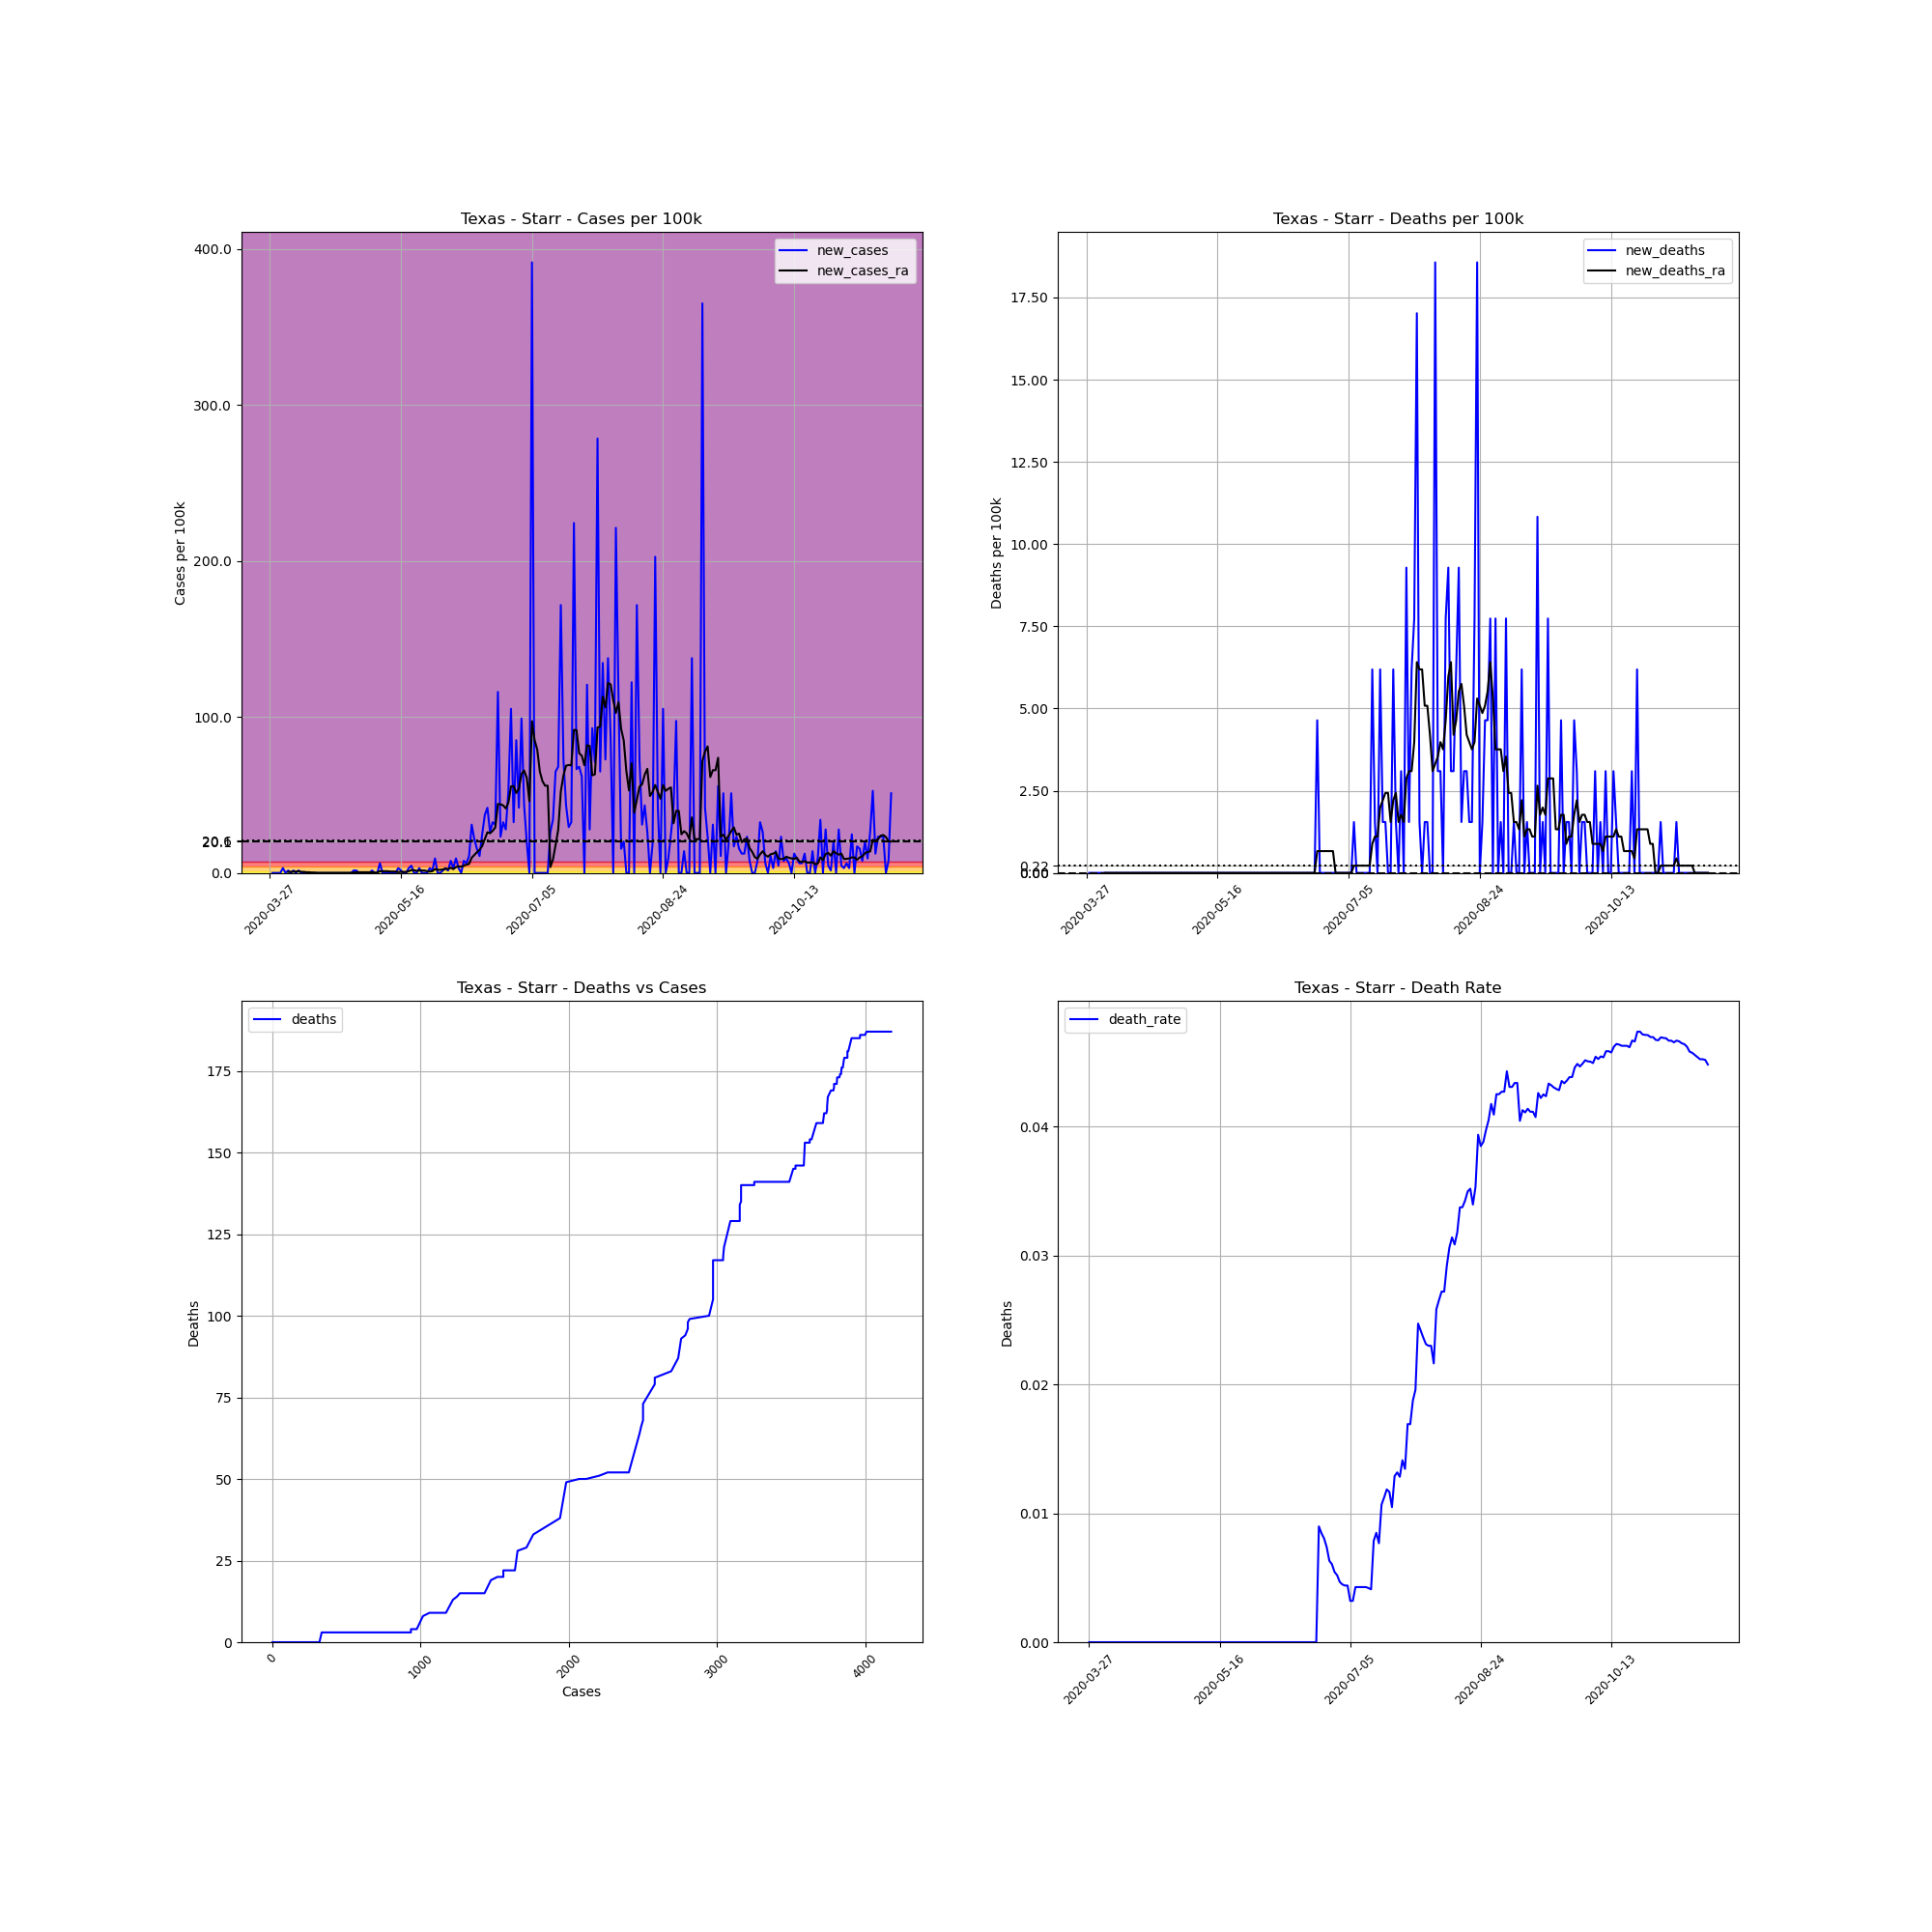

The file beside this chart, header and first rows:
, date, county, state, fips, cases, deaths, COUNTY, STNAME, CTYNAME, POPESTIMATE2019, cases_per_100k, deaths_per_100k, death_rate, new_cases, new_deaths, new_cases_ra, new_deaths_ra
426234, 2020-03-27, Starr, Texas, 48427, 2, 0, 427, Texas, Starr, 64633, 3.094, 0.0, 0.0, , , , 
426235, 2020-03-28, Starr, Texas, 48427, 2, 0, 427, Texas, Starr, 64633, 3.094, 0.0, 0.0, 0.0, 0.0, , 
426236, 2020-03-29, Starr, Texas, 48427, 2, 0, 427, Texas, Starr, 64633, 3.094, 0.0, 0.0, 0.0, 0.0, , 
426237, 2020-03-30, Starr, Texas, 48427, 2, 0, 427, Texas, Starr, 64633, 3.094, 0.0, 0.0, 0.0, 0.0, , 
426238, 2020-03-31, Starr, Texas, 48427, 2, 0, 427, Texas, Starr, 64633, 3.094, 0.0, 0.0, 0.0, 0.0, , 
426239, 2020-04-01, Starr, Texas, 48427, 4, 0, 427, Texas, Starr, 64633, 6.189, 0.0, 0.0, 3.094, 0.0, , 
426240, 2020-04-02, Starr, Texas, 48427, 4, 0, 427, Texas, Starr, 64633, 6.189, 0.0, 0.0, 0.0, 0.0, , 
426241, 2020-04-03, Starr, Texas, 48427, 5, 0, 427, Texas, Starr, 64633, 7.736, 0.0, 0.0, 1.547, 0.0, 0.6631, 0.0
426242, 2020-04-04, Starr, Texas, 48427, 5, 0, 427, Texas, Starr, 64633, 7.736, 0.0, 0.0, 0.0, 0.0, 0.6631, 0.0
426243, 2020-04-05, Starr, Texas, 48427, 6, 0, 427, Texas, Starr, 64633, 9.283, 0.0, 0.0, 1.547, 0.0, 0.8841, 0.0
426244, 2020-04-06, Starr, Texas, 48427, 6, 0, 427, Texas, Starr, 64633, 9.283, 0.0, 0.0, 0.0, 0.0, 0.8841, 0.0
426245, 2020-04-07, Starr, Texas, 48427, 7, 0, 427, Texas, Starr, 64633, 10.83, 0.0, 0.0, 1.547, 0.0, 1.105, 0.0
426246, 2020-04-08, Starr, Texas, 48427, 7, 0, 427, Texas, Starr, 64633, 10.83, 0.0, 0.0, 0.0, 0.0, 0.6631, 0.0
426247, 2020-04-09, Starr, Texas, 48427, 7, 0, 427, Texas, Starr, 64633, 10.83, 0.0, 0.0, 0.0, 0.0, 0.6631, 0.0
426248, 2020-04-10, Starr, Texas, 48427, 7, 0, 427, Texas, Starr, 64633, 10.83, 0.0, 0.0, 0.0, 0.0, 0.4421, 0.0
426249, 2020-04-11, Starr, Texas, 48427, 7, 0, 427, Texas, Starr, 64633, 10.83, 0.0, 0.0, 0.0, 0.0, 0.4421, 0.0
426250, 2020-04-12, Starr, Texas, 48427, 7, 0, 427, Texas, Starr, 64633, 10.83, 0.0, 0.0, 0.0, 0.0, 0.221, 0.0
426251, 2020-04-13, Starr, Texas, 48427, 7, 0, 427, Texas, Starr, 64633, 10.83, 0.0, 0.0, 0.0, 0.0, 0.221, 0.0
426252, 2020-04-14, Starr, Texas, 48427, 7, 0, 427, Texas, Starr, 64633, 10.83, 0.0, 0.0, 0.0, 0.0, 0.0, 0.0
426253, 2020-04-15, Starr, Texas, 48427, 7, 0, 427, Texas, Starr, 64633, 10.83, 0.0, 0.0, 0.0, 0.0, 0.0, 0.0
426254, 2020-04-16, Starr, Texas, 48427, 7, 0, 427, Texas, Starr, 64633, 10.83, 0.0, 0.0, 0.0, 0.0, 0.0, 0.0
426255, 2020-04-17, Starr, Texas, 48427, 7, 0, 427, Texas, Starr, 64633, 10.83, 0.0, 0.0, 0.0, 0.0, 0.0, 0.0
426256, 2020-04-18, Starr, Texas, 48427, 7, 0, 427, Texas, Starr, 64633, 10.83, 0.0, 0.0, 0.0, 0.0, 0.0, 0.0
426257, 2020-04-19, Starr, Texas, 48427, 7, 0, 427, Texas, Starr, 64633, 10.83, 0.0, 0.0, 0.0, 0.0, 0.0, 0.0
426258, 2020-04-20, Starr, Texas, 48427, 7, 0, 427, Texas, Starr, 64633, 10.83, 0.0, 0.0, 0.0, 0.0, 0.0, 0.0
426259, 2020-04-21, Starr, Texas, 48427, 7, 0, 427, Texas, Starr, 64633, 10.83, 0.0, 0.0, 0.0, 0.0, 0.0, 0.0
426260, 2020-04-22, Starr, Texas, 48427, 7, 0, 427, Texas, Starr, 64633, 10.83, 0.0, 0.0, 0.0, 0.0, 0.0, 0.0
426261, 2020-04-23, Starr, Texas, 48427, 7, 0, 427, Texas, Starr, 64633, 10.83, 0.0, 0.0, 0.0, 0.0, 0.0, 0.0
426262, 2020-04-24, Starr, Texas, 48427, 7, 0, 427, Texas, Starr, 64633, 10.83, 0.0, 0.0, 0.0, 0.0, 0.0, 0.0
426263, 2020-04-25, Starr, Texas, 48427, 7, 0, 427, Texas, Starr, 64633, 10.83, 0.0, 0.0, 0.0, 0.0, 0.0, 0.0
426264, 2020-04-26, Starr, Texas, 48427, 7, 0, 427, Texas, Starr, 64633, 10.83, 0.0, 0.0, 0.0, 0.0, 0.0, 0.0
426265, 2020-04-27, Starr, Texas, 48427, 7, 0, 427, Texas, Starr, 64633, 10.83, 0.0, 0.0, 0.0, 0.0, 0.0, 0.0
426266, 2020-04-28, Starr, Texas, 48427, 8, 0, 427, Texas, Starr, 64633, 12.38, 0.0, 0.0, 1.547, 0.0, 0.221, 0.0
426267, 2020-04-29, Starr, Texas, 48427, 9, 0, 427, Texas, Starr, 64633, 13.92, 0.0, 0.0, 1.547, 0.0, 0.4421, 0.0
426268, 2020-04-30, Starr, Texas, 48427, 9, 0, 427, Texas, Starr, 64633, 13.92, 0.0, 0.0, 0.0, 0.0, 0.4421, 0.0
426269, 2020-05-01, Starr, Texas, 48427, 9, 0, 427, Texas, Starr, 64633, 13.92, 0.0, 0.0, 0.0, 0.0, 0.4421, 0.0
426270, 2020-05-02, Starr, Texas, 48427, 9, 0, 427, Texas, Starr, 64633, 13.92, 0.0, 0.0, 0.0, 0.0, 0.4421, 0.0
426271, 2020-05-03, Starr, Texas, 48427, 9, 0, 427, Texas, Starr, 64633, 13.92, 0.0, 0.0, 0.0, 0.0, 0.4421, 0.0
426272, 2020-05-04, Starr, Texas, 48427, 9, 0, 427, Texas, Starr, 64633, 13.92, 0.0, 0.0, 0.0, 0.0, 0.4421, 0.0
426273, 2020-05-05, Starr, Texas, 48427, 10, 0, 427, Texas, Starr, 64633, 15.47, 0.0, 0.0, 1.547, 0.0, 0.4421, 0.0
426274, 2020-05-06, Starr, Texas, 48427, 10, 0, 427, Texas, Starr, 64633, 15.47, 0.0, 0.0, 0.0, 0.0, 0.221, 0.0
426275, 2020-05-07, Starr, Texas, 48427, 10, 0, 427, Texas, Starr, 64633, 15.47, 0.0, 0.0, 0.0, 0.0, 0.221, 0.0
426276, 2020-05-08, Starr, Texas, 48427, 14, 0, 427, Texas, Starr, 64633, 21.66, 0.0, 0.0, 6.189, 0.0, 1.105, 0.0
426277, 2020-05-09, Starr, Texas, 48427, 14, 0, 427, Texas, Starr, 64633, 21.66, 0.0, 0.0, 0.0, 0.0, 1.105, 0.0
426278, 2020-05-10, Starr, Texas, 48427, 14, 0, 427, Texas, Starr, 64633, 21.66, 0.0, 0.0, 0.0, 0.0, 1.105, 0.0
426279, 2020-05-11, Starr, Texas, 48427, 14, 0, 427, Texas, Starr, 64633, 21.66, 0.0, 0.0, 0.0, 0.0, 1.105, 0.0
426280, 2020-05-12, Starr, Texas, 48427, 14, 0, 427, Texas, Starr, 64633, 21.66, 0.0, 0.0, 0.0, 0.0, 0.8841, 0.0
426281, 2020-05-13, Starr, Texas, 48427, 14, 0, 427, Texas, Starr, 64633, 21.66, 0.0, 0.0, 0.0, 0.0, 0.8841, 0.0
426282, 2020-05-14, Starr, Texas, 48427, 14, 0, 427, Texas, Starr, 64633, 21.66, 0.0, 0.0, 0.0, 0.0, 0.8841, 0.0
426283, 2020-05-15, Starr, Texas, 48427, 16, 0, 427, Texas, Starr, 64633, 24.76, 0.0, 0.0, 3.094, 0.0, 0.4421, 0.0
426284, 2020-05-16, Starr, Texas, 48427, 17, 0, 427, Texas, Starr, 64633, 26.3, 0.0, 0.0, 1.547, 0.0, 0.6631, 0.0
426285, 2020-05-17, Starr, Texas, 48427, 17, 0, 427, Texas, Starr, 64633, 26.3, 0.0, 0.0, 0.0, 0.0, 0.6631, 0.0
426286, 2020-05-18, Starr, Texas, 48427, 17, 0, 427, Texas, Starr, 64633, 26.3, 0.0, 0.0, 0.0, 0.0, 0.6631, 0.0
426287, 2020-05-19, Starr, Texas, 48427, 19, 0, 427, Texas, Starr, 64633, 29.4, 0.0, 0.0, 3.094, 0.0, 1.105, 0.0
426288, 2020-05-20, Starr, Texas, 48427, 22, 0, 427, Texas, Starr, 64633, 34.04, 0.0, 0.0, 4.642, 0.0, 1.768, 0.0
426289, 2020-05-21, Starr, Texas, 48427, 22, 0, 427, Texas, Starr, 64633, 34.04, 0.0, 0.0, 0.0, 0.0, 1.768, 0.0
426290, 2020-05-22, Starr, Texas, 48427, 22, 0, 427, Texas, Starr, 64633, 34.04, 0.0, 0.0, 0.0, 0.0, 1.326, 0.0
426291, 2020-05-23, Starr, Texas, 48427, 24, 0, 427, Texas, Starr, 64633, 37.13, 0.0, 0.0, 3.094, 0.0, 1.547, 0.0
426292, 2020-05-24, Starr, Texas, 48427, 24, 0, 427, Texas, Starr, 64633, 37.13, 0.0, 0.0, 0.0, 0.0, 1.547, 0.0
426293, 2020-05-25, Starr, Texas, 48427, 24, 0, 427, Texas, Starr, 64633, 37.13, 0.0, 0.0, 0.0, 0.0, 1.547, 0.0
... 178 more rows
